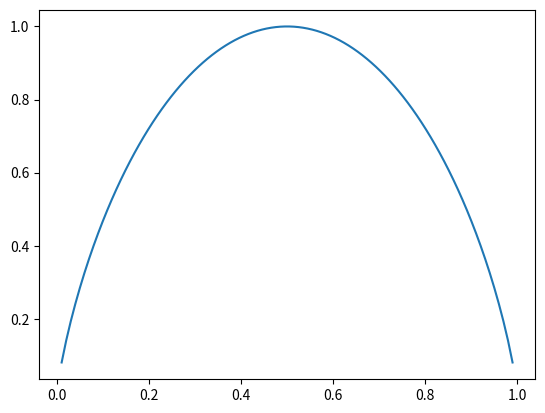

Generate this figure with matplotlib:
import numpy as np
import  matplotlib.pyplot as plt
def entropy(p):
    return -p*np.log2(p)-(1-p)*np.log2(1-p)
p = np.linspace(0.01,0.99,100)

plt.plot(p,entropy(p))
plt.show()
